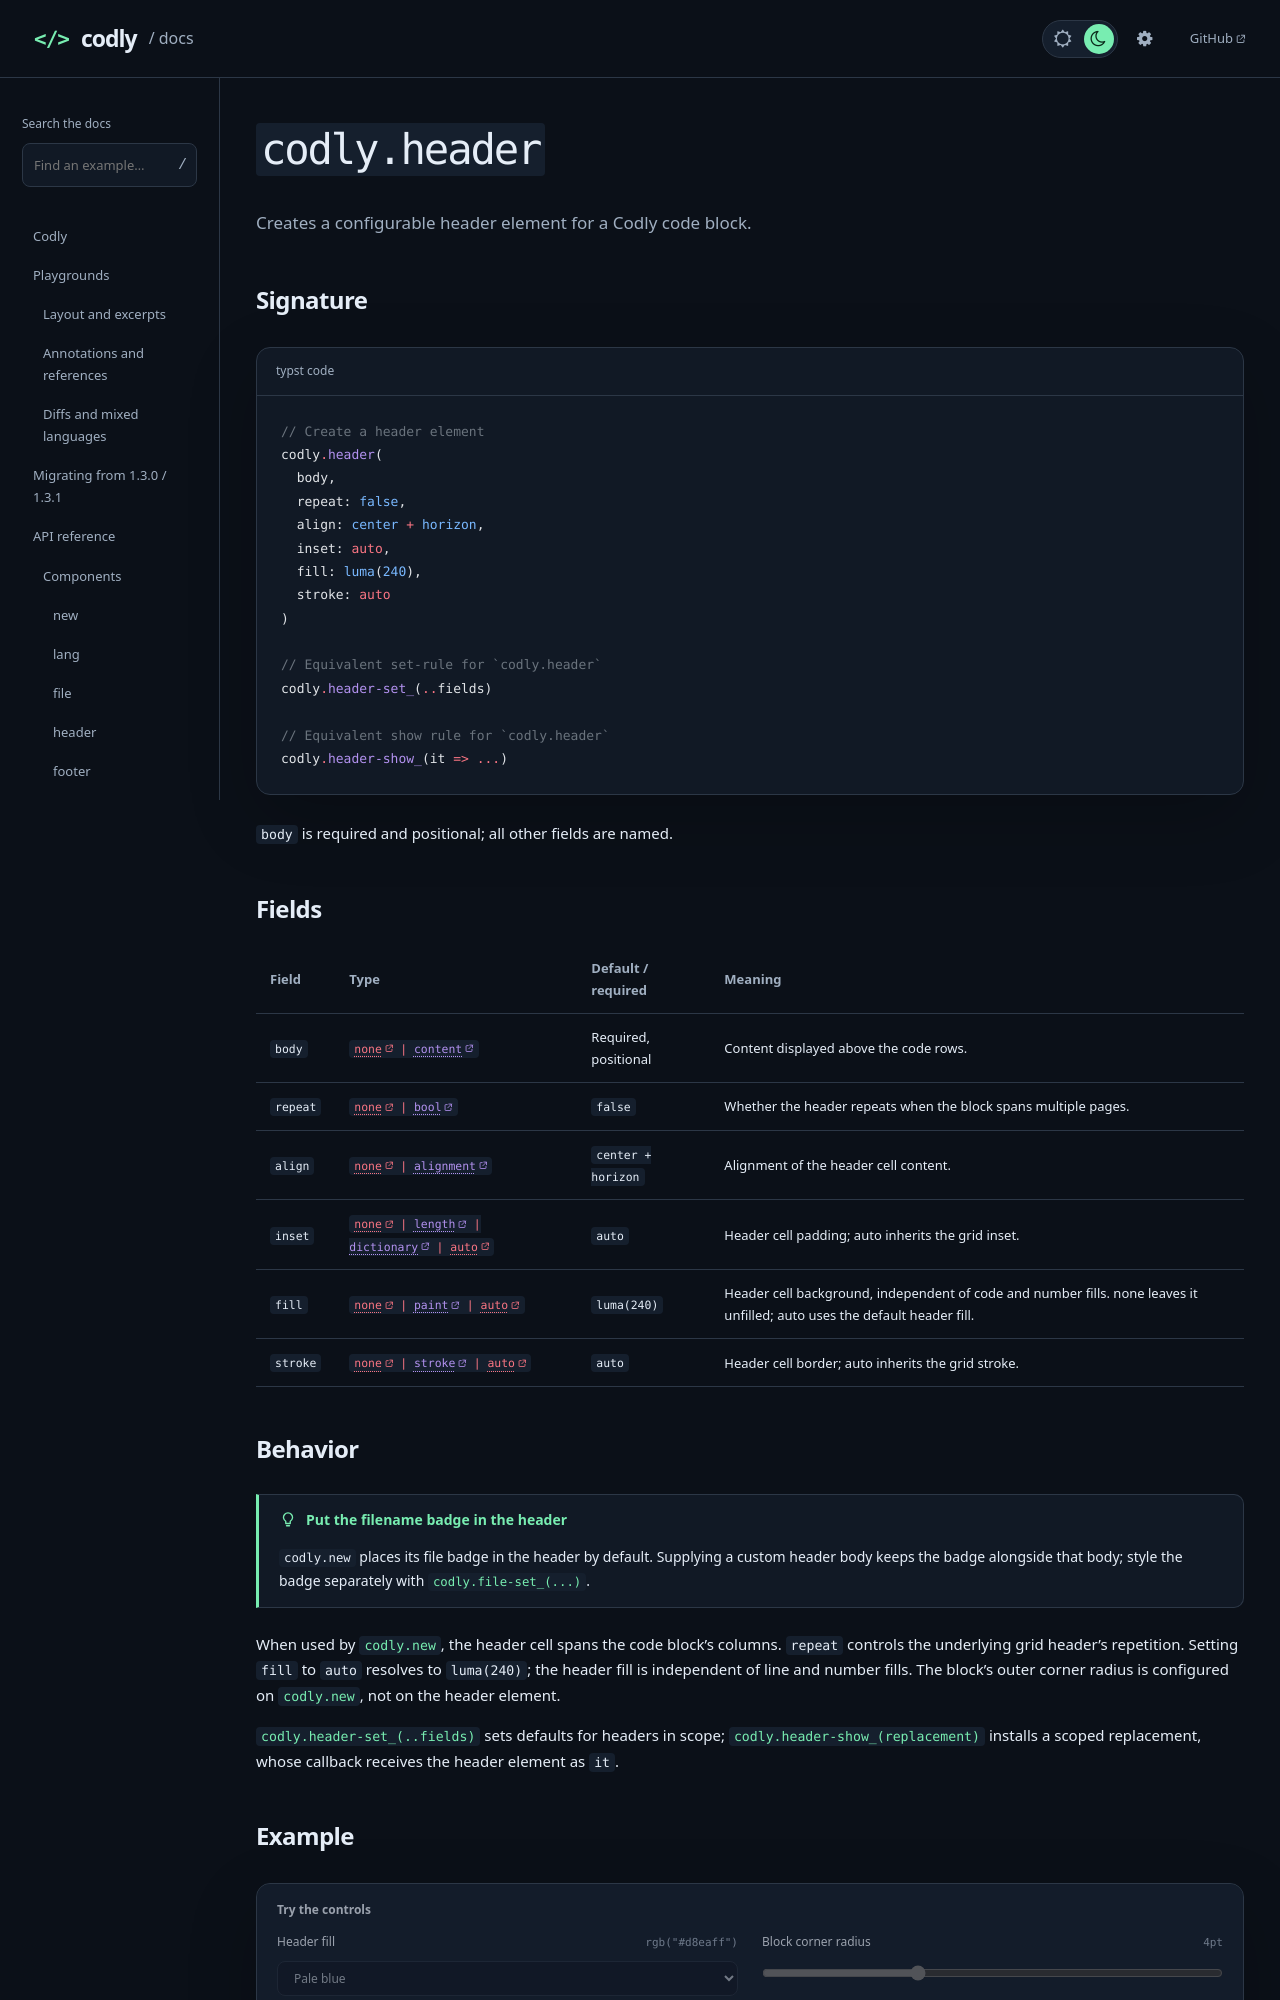

repository: Dherse/codly · page: api/components/header.html · generator: mdbook

# `codly.header`

Creates a configurable header element for a Codly code block.

## Signature

```typst code
// Create a header element
codly.header(
  body,
  repeat: false,
  align: center + horizon,
  inset: auto,
  fill: luma(240),
  stroke: auto
)

// Equivalent set-rule for `codly.header`
codly.header-set_(..fields)

// Equivalent show rule for `codly.header`
codly.header-show_(it => ...)
```

`body` is required and positional; all other fields are named.

## Fields

{{#arg-table elements.header}}

## Behavior

> [!TIP] Put the filename badge in the header
> `codly.new` places its file badge in the header by default. Supplying a custom header body keeps the badge alongside that body; style the badge separately with [`codly.file-set_(...)`](file.md).

When used by [`codly.new`](new.md), the header cell spans the code block's columns. `repeat` controls the underlying grid header's repetition. Setting `fill` to `auto` resolves to `luma(240)`; the header fill is independent of line and number fills. The block's outer corner radius is configured on [`codly.new`](new.md), not on the header element.

[`codly.header-set_(..fields)`](#signature) sets defaults for headers in scope; [`codly.header-show_(replacement)`](#signature) installs a scoped replacement, whose callback receives the header element as `it`.
